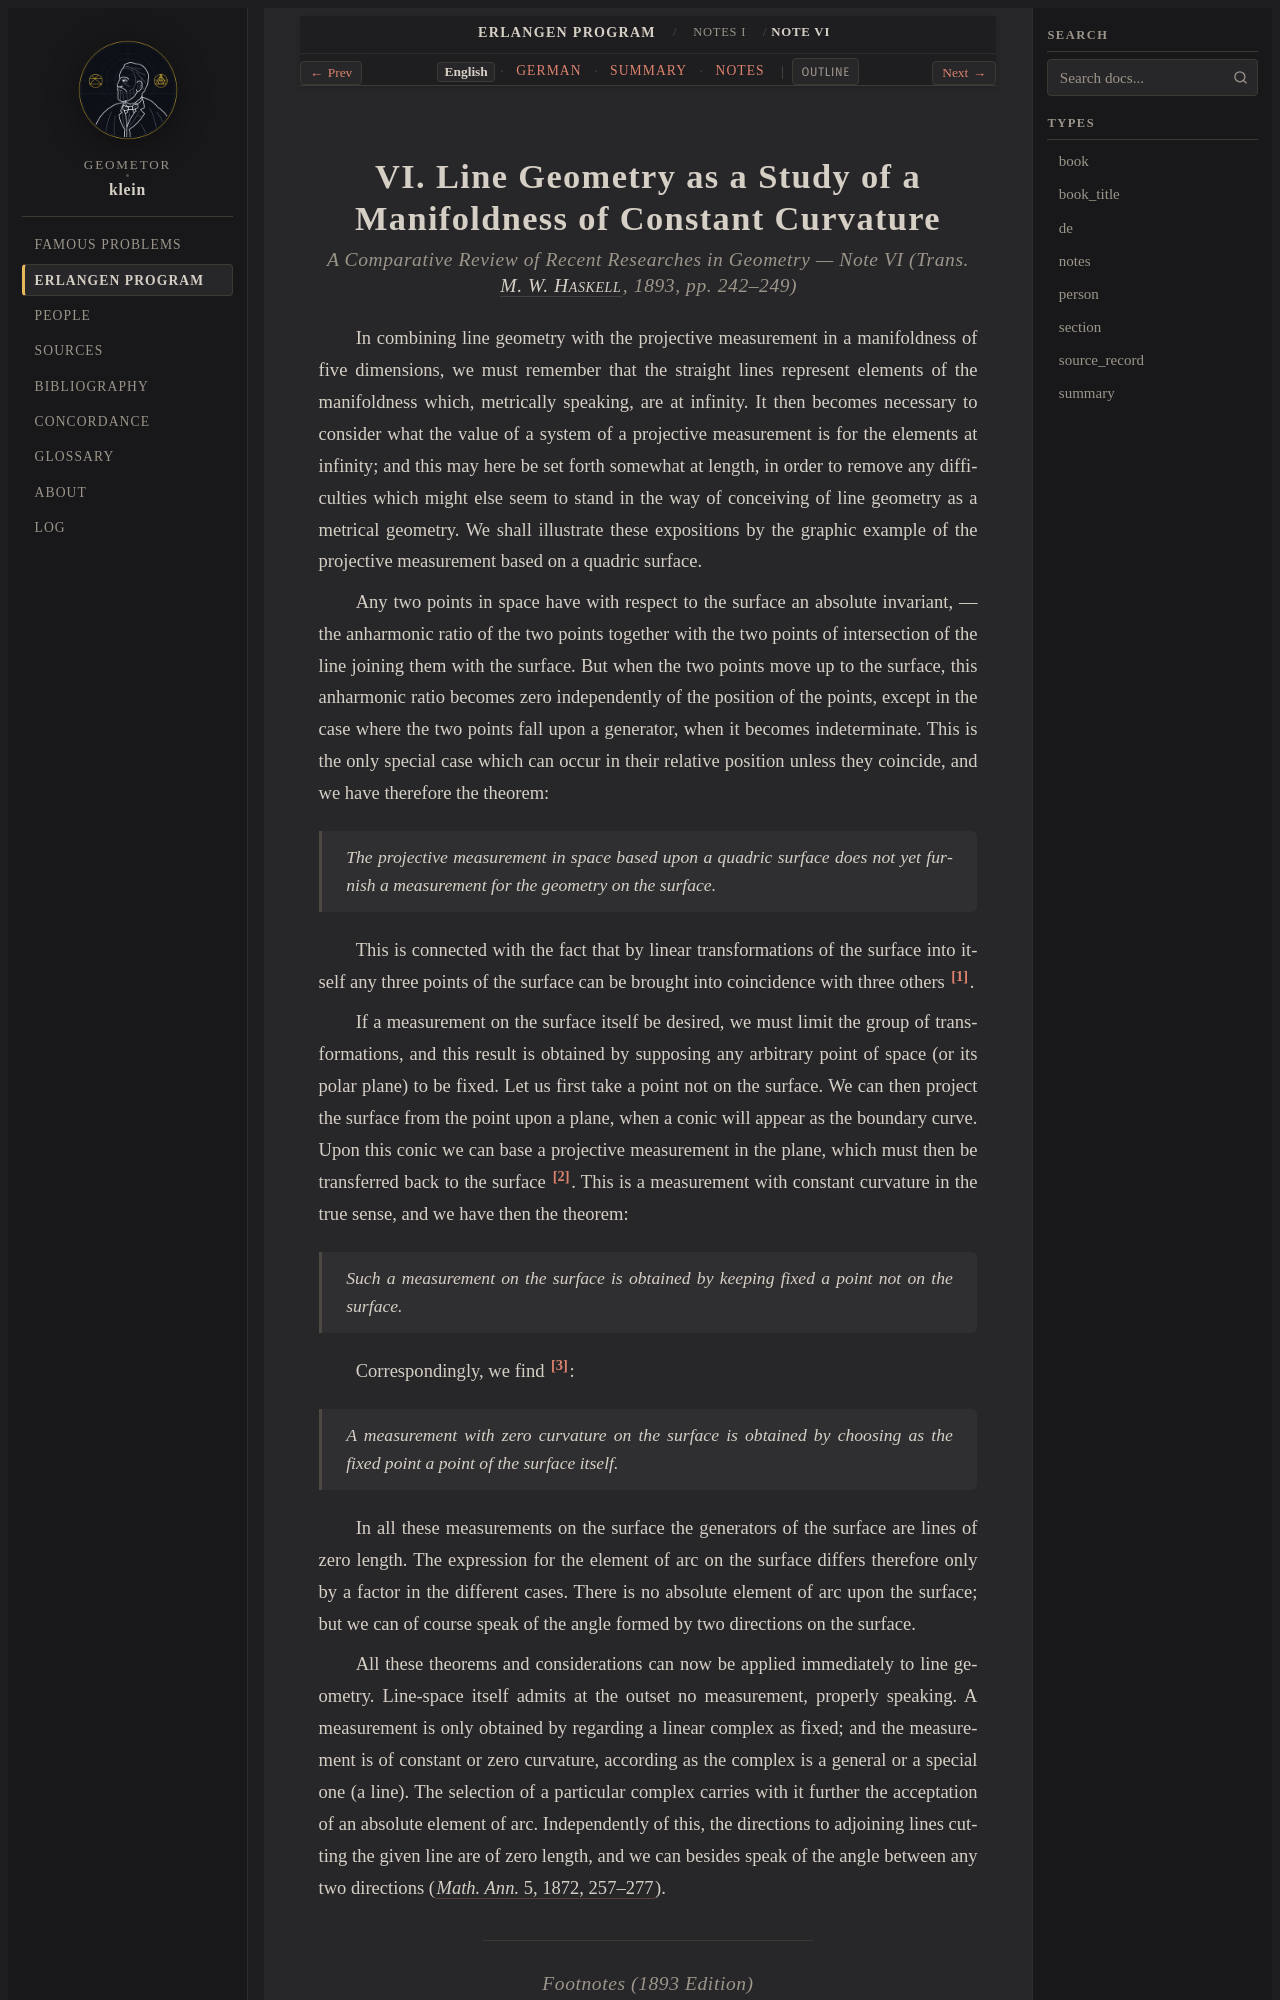

repository: geometor/klein · page: erlangen_program/notes/note_06/index.html · generator: sphinx

:title: Note VI: Line Geometry as a Manifoldness of Constant Curvature (1893 English)
:layout: book
:canonical_id: Note VI
:order: 6

.. _ep-note_06-en:
.. _ep-note-06-en:
.. _ep-notes-note_06-en:

VI. Line Geometry as a Study of a Manifoldness of Constant Curvature
====================================================================

.. rubric:: *A Comparative Review of Recent Researches in Geometry* — Note VI (Trans. :person:`M. W. Haskell <haskell>`, 1893, pp. 242–249)


In combining line geometry with the projective measurement in a manifoldness of five dimensions, we must remember that the straight lines represent elements of the manifoldness which, metrically speaking, are at infinity. It then becomes necessary to consider what the value of a system of a projective measurement is for the elements at infinity; and this may here be set forth somewhat at length, in order to remove any difficulties which might else seem to stand in the way of conceiving of line geometry as a metrical geometry. We shall illustrate these expositions by the graphic example of the projective measurement based on a quadric surface.

Any two points in space have with respect to the surface an absolute invariant, — the anharmonic ratio of the two points together with the two points of intersection of the line joining them with the surface. But when the two points move up to the surface, this anharmonic ratio becomes zero independently of the position of the points, except in the case where the two points fall upon a generator, when it becomes indeterminate. This is the only special case which can occur in their relative position unless they coincide, and we have therefore the theorem:

   *The projective measurement in space based upon a quadric surface does not yet furnish a measurement for the geometry on the surface.*

This is connected with the fact that by linear transformations of the surface into itself any three points of the surface can be brought into coincidence with three others [#ep_u6_en42]_.

If a measurement on the surface itself be desired, we must limit the group of transformations, and this result is obtained by supposing any arbitrary point of space (or its polar plane) to be fixed. Let us first take a point not on the surface. We can then project the surface from the point upon a plane, when a conic will appear as the boundary curve. Upon this conic we can base a projective measurement in the plane, which must then be transferred back to the surface [#ep_u6_en43]_. This is a measurement with constant curvature in the true sense, and we have then the theorem:

   *Such a measurement on the surface is obtained by keeping fixed a point not on the surface.*

Correspondingly, we find [#ep_u6_en44]_:

   *A measurement with zero curvature on the surface is obtained by choosing as the fixed point a point of the surface itself.*

In all these measurements on the surface the generators of the surface are lines of zero length. The expression for the element of arc on the surface differs therefore only by a factor in the different cases. There is no absolute element of arc upon the surface; but we can of course speak of the angle formed by two directions on the surface.
